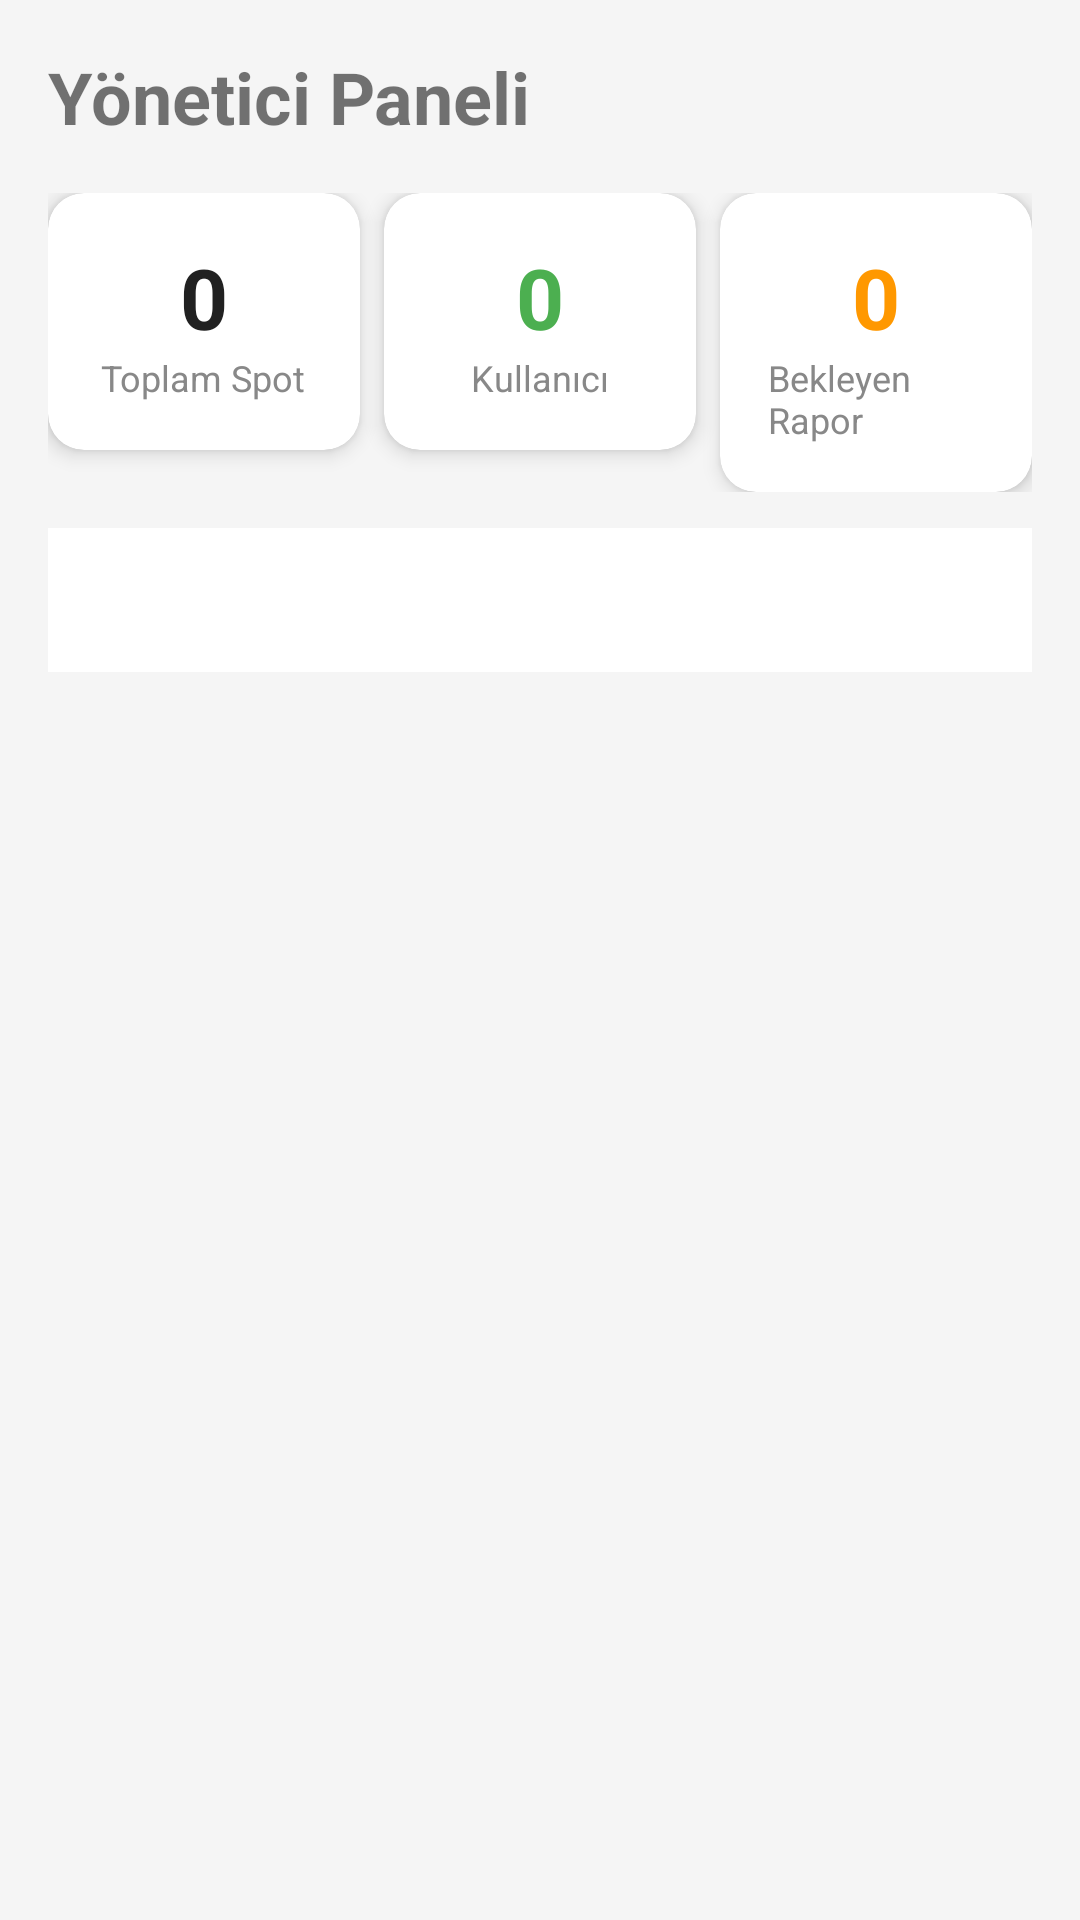

The Android layout XML behind this screen, and the referenced resources:
<!-- AndroidManifest.xml: application theme Theme.MaterialComponents.DayNight.DarkActionBar -->
<!-- res/layout/activity_admin.xml -->
<?xml version="1.0" encoding="utf-8"?>
<androidx.core.widget.NestedScrollView xmlns:android="http://schemas.android.com/apk/res/android"
    xmlns:app="http://schemas.android.com/apk/res-auto"
    android:layout_width="match_parent"
    android:layout_height="match_parent"
    android:background="#F5F5F5">

    <LinearLayout
        android:layout_width="match_parent"
        android:layout_height="wrap_content"
        android:orientation="vertical"
        android:padding="16dp">

        <TextView
            android:id="@+id/tvAdminTitle"
            android:layout_width="wrap_content"
            android:layout_height="wrap_content"
            android:text="Yönetici Paneli"
            android:textSize="24sp"
            android:textStyle="bold"
            android:layout_marginBottom="16dp" />

        
        <LinearLayout
            android:layout_width="match_parent"
            android:layout_height="wrap_content"
            android:orientation="horizontal"
            android:layout_marginBottom="12dp">

            <com.google.android.material.card.MaterialCardView
                android:layout_width="0dp"
                android:layout_height="wrap_content"
                android:layout_weight="1"
                android:layout_marginEnd="4dp"
                app:cardCornerRadius="12dp"
                app:cardElevation="4dp">
                <LinearLayout
                    android:layout_width="match_parent"
                    android:layout_height="wrap_content"
                    android:gravity="center"
                    android:orientation="vertical"
                    android:padding="16dp">
                    <TextView
                        android:id="@+id/tvStatSpots"
                        android:layout_width="wrap_content"
                        android:layout_height="wrap_content"
                        android:text="0"
                        android:textSize="28sp"
                        android:textStyle="bold"
                        android:textColor="?attr/colorPrimary" />
                    <TextView
                        android:layout_width="wrap_content"
                        android:layout_height="wrap_content"
                        android:text="Toplam Spot"
                        android:textSize="12sp"
                        android:textColor="#888888" />
                </LinearLayout>
            </com.google.android.material.card.MaterialCardView>

            <com.google.android.material.card.MaterialCardView
                android:layout_width="0dp"
                android:layout_height="wrap_content"
                android:layout_weight="1"
                android:layout_marginStart="4dp"
                android:layout_marginEnd="4dp"
                app:cardCornerRadius="12dp"
                app:cardElevation="4dp">
                <LinearLayout
                    android:layout_width="match_parent"
                    android:layout_height="wrap_content"
                    android:gravity="center"
                    android:orientation="vertical"
                    android:padding="16dp">
                    <TextView
                        android:id="@+id/tvStatUsers"
                        android:layout_width="wrap_content"
                        android:layout_height="wrap_content"
                        android:text="0"
                        android:textSize="28sp"
                        android:textStyle="bold"
                        android:textColor="#4CAF50" />
                    <TextView
                        android:layout_width="wrap_content"
                        android:layout_height="wrap_content"
                        android:text="Kullanıcı"
                        android:textSize="12sp"
                        android:textColor="#888888" />
                </LinearLayout>
            </com.google.android.material.card.MaterialCardView>

            <com.google.android.material.card.MaterialCardView
                android:layout_width="0dp"
                android:layout_height="wrap_content"
                android:layout_weight="1"
                android:layout_marginStart="4dp"
                app:cardCornerRadius="12dp"
                app:cardElevation="4dp">
                <LinearLayout
                    android:layout_width="match_parent"
                    android:layout_height="wrap_content"
                    android:gravity="center"
                    android:orientation="vertical"
                    android:padding="16dp">
                    <TextView
                        android:id="@+id/tvStatReports"
                        android:layout_width="wrap_content"
                        android:layout_height="wrap_content"
                        android:text="0"
                        android:textSize="28sp"
                        android:textStyle="bold"
                        android:textColor="#FF9800" />
                    <TextView
                        android:layout_width="wrap_content"
                        android:layout_height="wrap_content"
                        android:text="Bekleyen Rapor"
                        android:textSize="12sp"
                        android:textColor="#888888" />
                </LinearLayout>
            </com.google.android.material.card.MaterialCardView>
        </LinearLayout>

        
        <com.google.android.material.tabs.TabLayout
            android:id="@+id/tabLayout"
            android:layout_width="match_parent"
            android:layout_height="wrap_content"
            android:layout_marginBottom="8dp"
            app:tabMode="fixed"
            app:tabGravity="fill" />

        
        <androidx.recyclerview.widget.RecyclerView
            android:id="@+id/rvSpots"
            android:layout_width="match_parent"
            android:layout_height="wrap_content"
            android:nestedScrollingEnabled="false" />

        
        <androidx.recyclerview.widget.RecyclerView
            android:id="@+id/rvReports"
            android:layout_width="match_parent"
            android:layout_height="wrap_content"
            android:nestedScrollingEnabled="false"
            android:visibility="gone" />

        <TextView
            android:id="@+id/tvNoReports"
            android:layout_width="match_parent"
            android:layout_height="wrap_content"
            android:text="Bekleyen rapor yok 🎉"
            android:textAlignment="center"
            android:textColor="#999999"
            android:textSize="14sp"
            android:layout_marginTop="24dp"
            android:visibility="gone" />

    </LinearLayout>
</androidx.core.widget.NestedScrollView>
<!-- resources referenced by this layout -->
<resources>

</resources>
